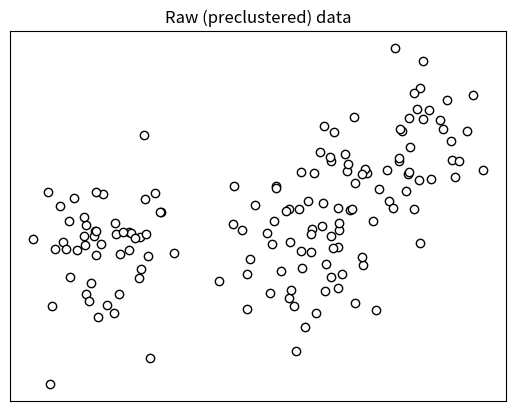
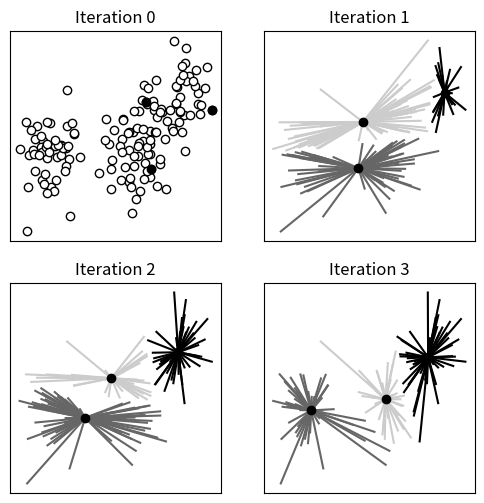

Generate these figures, in order, with matplotlib:
## Create data
import numpy as np
import matplotlib.pyplot as plt
nPerClust = 50
# blur around centroid (std units)
blur = .8
# XY centroid locations
A = [ 1, 1 ]
B = [ -3, 1 ]
C = [ 3, 3 ]
# generate data
a = [ A[0]+np.random.randn(nPerClust)*blur ,
A[1]+np.random.randn(nPerClust)*blur ]
b = [ B[0]+np.random.randn(nPerClust)*blur ,
B[1]+np.random.randn(nPerClust)*blur ]
c = [ C[0]+np.random.randn(nPerClust)*blur ,
C[1]+np.random.randn(nPerClust)*blur ]
# concatanate into a matrix
data = np.transpose( np.concatenate((a,b,c),axis=1) )
# plot data
plt.plot(data[:,0],data[:,1],'ko',markerfacecolor='w')
plt.title('Raw (preclustered) data')
plt.xticks([])
plt.yticks([])
plt.show()


## initialize random cluster centroids
k = 3 # extract three clusters
# random cluster centers (randomly sampled data points)
ridx = np.random.choice(range(len(data)),k,replace=False)
centroids = data[ridx,:]
# setup the figure
fig,axs = plt.subplots(2,2,figsize=(6,6))
axs = axs.flatten()
lineColors = [ [0,0,0],[.4,.4,.4],[.8,.8,.8] ]#'rbm'
# plot data with initial random cluster centroids
axs[0].plot(data[:,0],data[:,1],'ko',markerfacecolor='w')
axs[0].plot(centroids[:,0],centroids[:,1],'ko')
axs[0].set_title('Iteration 0')
axs[0].set_xticks([])
axs[0].set_yticks([])
# loop over iterations
for iteri in range(3):
    # step 1: compute distances
    dists = np.zeros((data.shape[0],k))
    for ci in range(k):
        dists[:,ci] = np.sum((data-centroids[ci,:])**2,axis=1)
    # step 2: assign to group based on minimum distance
    groupidx = np.argmin(dists,axis=1)
    # step 3: recompute centers
    for ki in range(k):
        centroids[ki,:] = [ np.mean(data[groupidx==ki,0]), np.mean(data[groupidx==ki,1]) ]

# plot data points
    for i in range(len(data)):
        axs[iteri+1].plot([ data[i,0],centroids[groupidx[i],0] ],[data[i,1],centroids[groupidx[i],1] ],color=lineColors[groupidx[i]])
    axs[iteri+1].plot(centroids[:,0],centroids[:,1],'ko')
    axs[iteri+1].set_title(f'Iteration {iteri+1}')
    axs[iteri+1].set_xticks([])
    axs[iteri+1].set_yticks([])
plt.savefig('Figure_04_03.png',dpi=300)
plt.show()